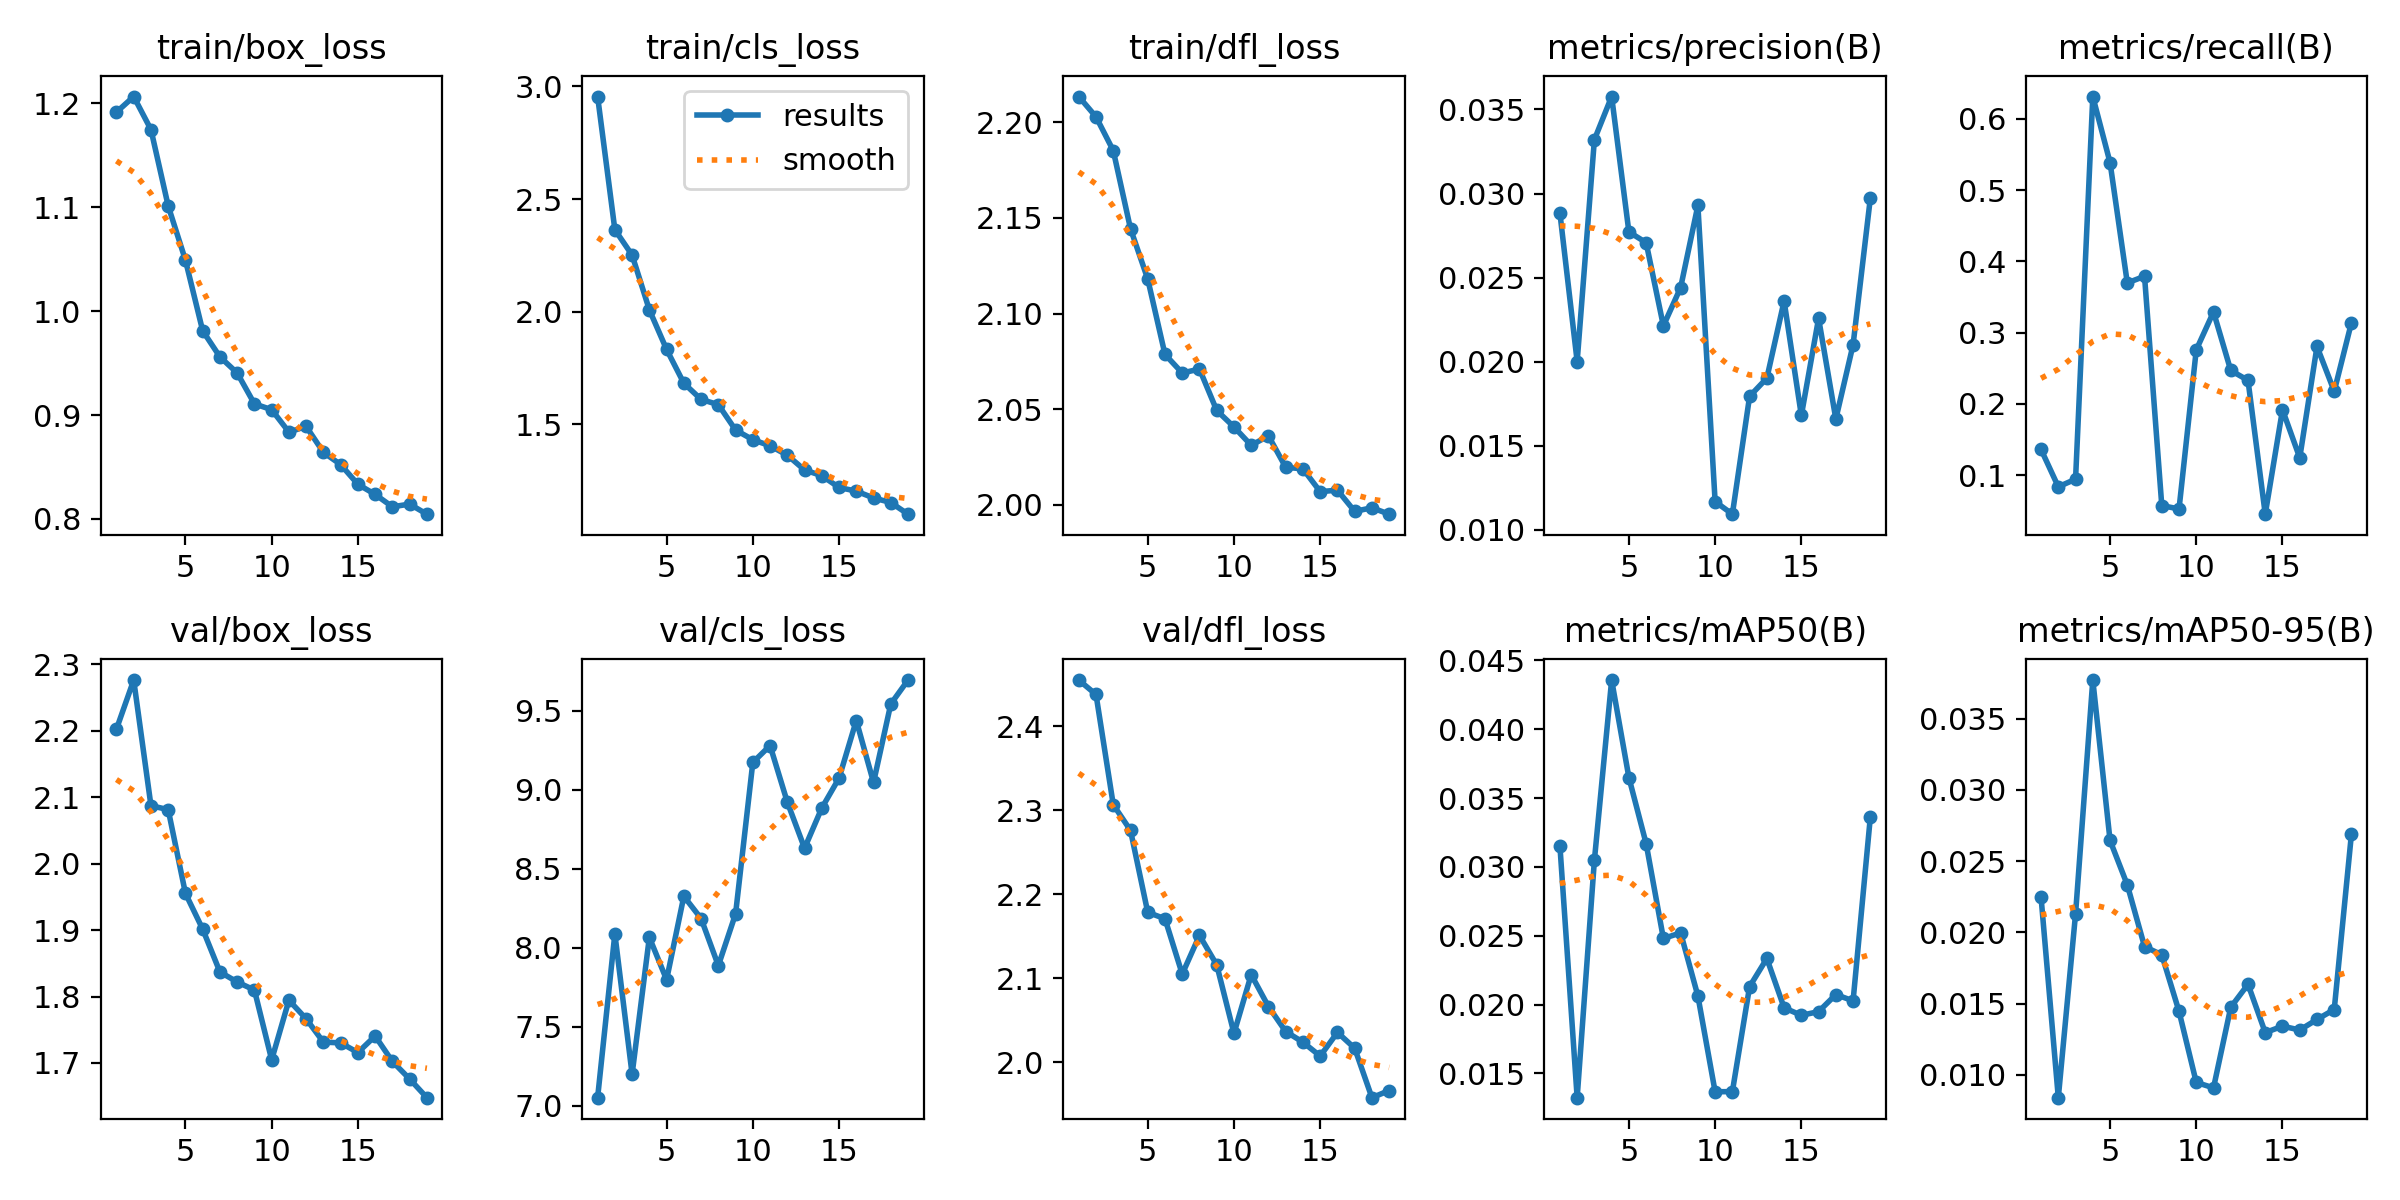

Values plotted in this chart, from the file beside it:
epoch, time, train/box_loss, train/cls_loss, train/dfl_loss, metrics/precision(B), metrics/recall(B), metrics/mAP50(B), metrics/mAP50-95(B), val/box_loss, val/cls_loss, val/dfl_loss, lr/pg0, lr/pg1, lr/pg2
1, 257.5, 1.191, 2.955, 2.213, 0.02884, 0.136, 0.03153, 0.02246, 2.202, 7.051, 2.455, 0.0002377, 0.0002377, 0.0002377
2, 479.6, 1.206, 2.364, 2.203, 0.02001, 0.08351, 0.01324, 0.00839, 2.276, 8.088, 2.438, 0.0004752, 0.0004752, 0.0004752
3, 696.7, 1.175, 2.251, 2.185, 0.03321, 0.09426, 0.03049, 0.02129, 2.087, 7.2, 2.307, 0.0007109, 0.0007109, 0.0007109
4, 913.7, 1.101, 2.008, 2.144, 0.03577, 0.6315, 0.04357, 0.03771, 2.081, 8.066, 2.276, 0.0007077, 0.0007077, 0.0007077
5, 1131, 1.049, 1.832, 2.118, 0.02772, 0.5388, 0.03649, 0.02645, 1.955, 7.797, 2.179, 0.0007029, 0.0007029, 0.0007029
6, 1347, 0.981, 1.682, 2.079, 0.02708, 0.3698, 0.03169, 0.02333, 1.901, 8.326, 2.171, 0.0006967, 0.0006967, 0.0006967
7, 1562, 0.9559, 1.61, 2.069, 0.02213, 0.3791, 0.0248, 0.019, 1.837, 8.185, 2.105, 0.0006892, 0.0006892, 0.0006892
8, 1776, 0.9404, 1.587, 2.071, 0.02441, 0.05714, 0.02521, 0.01842, 1.822, 7.887, 2.151, 0.0006804, 0.0006804, 0.0006804
9, 1990, 0.9107, 1.474, 2.049, 0.02929, 0.05244, 0.02063, 0.01445, 1.81, 8.214, 2.116, 0.0006703, 0.0006703, 0.0006703
10, 2206, 0.9051, 1.431, 2.041, 0.01168, 0.2758, 0.01367, 0.00946, 1.705, 9.173, 2.035, 0.000659, 0.000659, 0.000659
11, 2425, 0.8836, 1.404, 2.031, 0.01093, 0.3291, 0.01368, 0.00908, 1.794, 9.28, 2.104, 0.0006465, 0.0006465, 0.0006465
12, 2684, 0.889, 1.363, 2.036, 0.01794, 0.2469, 0.02131, 0.01474, 1.766, 8.922, 2.066, 0.0006329, 0.0006329, 0.0006329
13, 2923, 0.8641, 1.297, 2.02, 0.01902, 0.233, 0.02335, 0.01635, 1.731, 8.63, 2.037, 0.0006182, 0.0006182, 0.0006182
14, 3173, 0.8523, 1.272, 2.019, 0.02361, 0.0451, 0.01977, 0.01296, 1.73, 8.884, 2.024, 0.0006025, 0.0006025, 0.0006025
15, 3411, 0.8333, 1.219, 2.007, 0.0168, 0.1917, 0.01922, 0.01341, 1.716, 9.073, 2.008, 0.0005859, 0.0005859, 0.0005859
16, 3649, 0.8236, 1.203, 2.008, 0.02258, 0.1243, 0.01949, 0.01314, 1.741, 9.438, 2.036, 0.0005683, 0.0005683, 0.0005683
17, 3886, 0.8117, 1.173, 1.997, 0.01659, 0.2805, 0.02073, 0.01388, 1.702, 9.046, 2.017, 0.0005499, 0.0005499, 0.0005499
18, 4124, 0.8143, 1.152, 1.998, 0.02101, 0.2177, 0.02027, 0.01458, 1.676, 9.543, 1.958, 0.0005308, 0.0005308, 0.0005308
19, 4361, 0.8046, 1.101, 1.995, 0.02972, 0.3142, 0.03361, 0.02693, 1.648, 9.694, 1.967, 0.0005111, 0.0005111, 0.0005111
